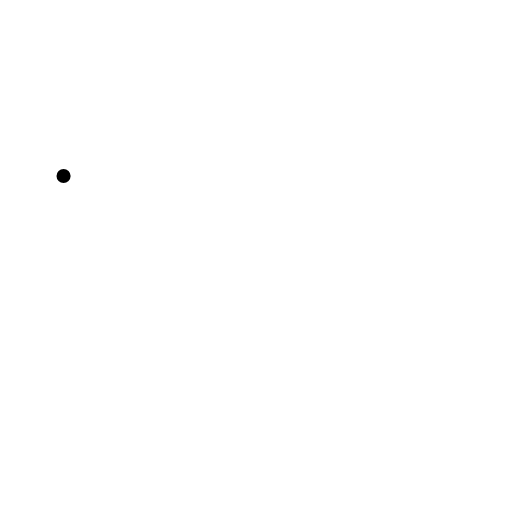
t = 0.00 s
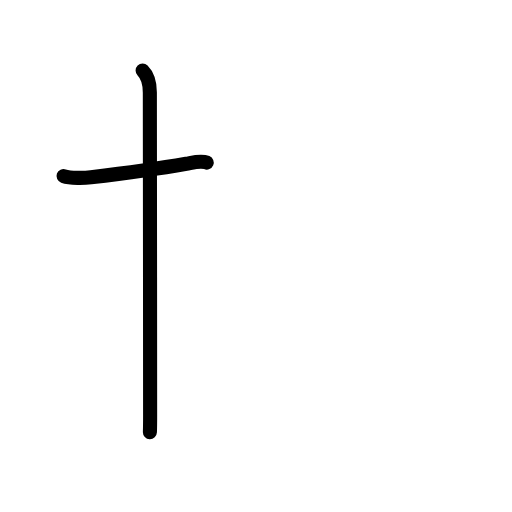
t = 1.83 s
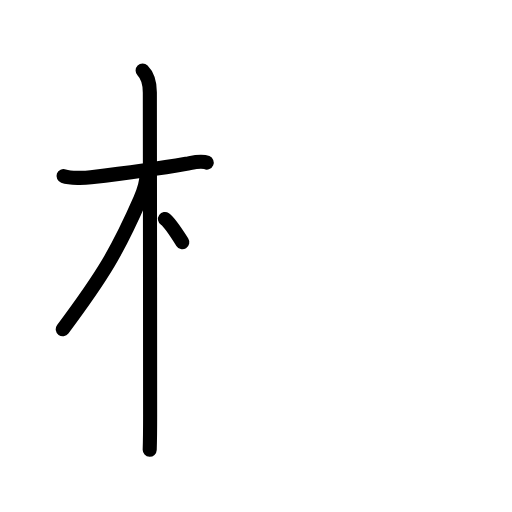
t = 3.50 s
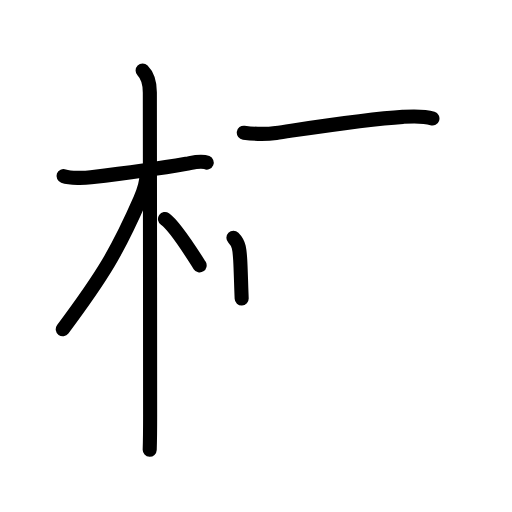
t = 5.42 s
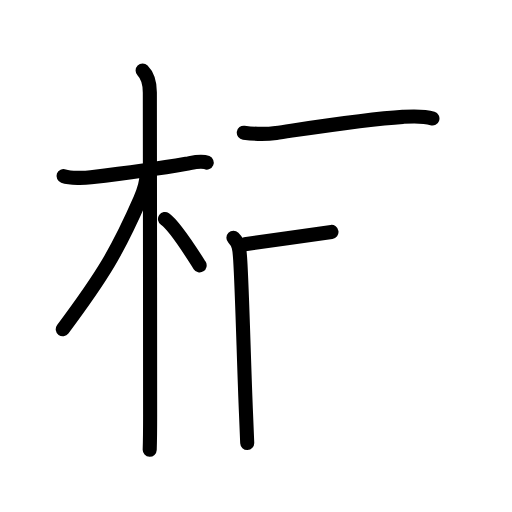
t = 6.13 s
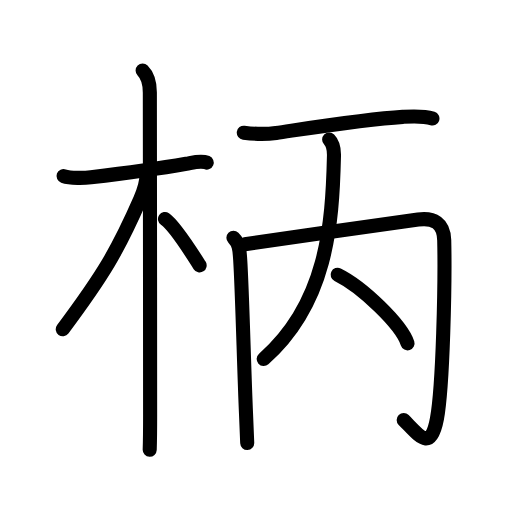
t = 9.00 s

The animated SVG that drew these frames (rendered in a browser with its animation timeline set to each time). Animation: 30 SMIL elements (animate=30); one cycle of 9.00 s.

<?xml version="1.0" encoding="UTF-8"?>
<!--
AniKanjiVG is licensed by CC-BY-SA Paul C. Sommerhoff (https://bitbucket.org/sommerhoff/anikanjivg).
AniKanjiVG uses KanjiVG which is licensed by CC-BY-SA Ulrich Apel (http://kanjivg.tagaini.net).
See also http://creativecommons.org/licenses/by-sa/3.0/
-->
<svg xmlns:kvg='http://kanjivg.tagaini.net' xmlns='http://www.w3.org/2000/svg' width='109' height='109' viewBox='0 0 109 109' style='fill:none;stroke:#000000;stroke-width:3;stroke-linecap:round;stroke-linejoin:round;' id="kvg:kanji_067c4"><g id="kvg:067c4" kvg:element="柄"><g id="kvg:067c4-g1" kvg:element="木" kvg:position="left" kvg:radical="general"><path id="kvg:067c4-s1" kvg:type="㇐" d="M13.53,37.47C15,38,18.03,37.9,19.37,37.74c5.21-0.62,14.66-1.89,20.29-2.88c1.26-0.22,3.08-0.78,4.35-0.25"><animate attributeName="d" begin="0.0s" dur="0.3333333333333333s" from="M13.53,37.47C13.53,37.47,13.53,37.47,13.53,37.47" to="M13.53,37.47C15,38,18.03,37.9,19.37,37.74" />
<animate attributeName="d" begin="0.3333333333333333s" dur="0.3333333333333333s" from="M13.53,37.47C15,38,18.03,37.9,19.37,37.74c0,0,0,0,0,0,0" to="M13.53,37.47C15,38,18.03,37.9,19.37,37.74c5.21-0.62,14.66-1.89,20.29-2.88" />
<animate attributeName="d" begin="0.6666666666666666s" dur="0.3333333333333333s" from="M13.53,37.47C15,38,18.03,37.9,19.37,37.74c5.21-0.62,14.66-1.89,20.29-2.88c0,0,0,0,0,0,0" to="M13.53,37.47C15,38,18.03,37.9,19.37,37.74c5.21-0.62,14.66-1.89,20.29-2.88c1.26-0.22,3.08-0.78,4.35-0.25" />
</path>
<path id="kvg:067c4-s2" kvg:type="㇑" d="M30.36,15c1.26,1.26,1.54,3,1.54,4.67c0,0.76,0.06,47.45,0.06,68.58c0,5.03-0.05,6.36-0.09,7.5"><animate attributeName="d" begin="1.0s" dur="0.3333333333333333s" from="M30.36,15C30.36,15,30.36,15,30.36,15" to="M30.36,15c1.26,1.26,1.54,3,1.54,4.67" />
<animate attributeName="d" begin="1.3333333333333333s" dur="0.3333333333333333s" from="M30.36,15c1.26,1.26,1.54,3,1.54,4.67c0,0,0,0,0,0,0" to="M30.36,15c1.26,1.26,1.54,3,1.54,4.67c0,0.76,0.06,47.45,0.06,68.58" />
<animate attributeName="d" begin="1.6666666666666665s" dur="0.3333333333333333s" from="M30.36,15c1.26,1.26,1.54,3,1.54,4.67c0,0.76,0.06,47.45,0.06,68.58c0,0,0,0,0,0,0" to="M30.36,15c1.26,1.26,1.54,3,1.54,4.67c0,0.76,0.06,47.45,0.06,68.58c0,5.03-0.05,6.36-0.09,7.5" />
<animate attributeName="d" begin="0s" dur="1.0s" from="M-100,-100" to="M-100,-100" />
</path>
<path id="kvg:067c4-s3" kvg:type="㇒" d="M31.19,37.28c0,1.97-0.67,3.6-1.33,5.12c-4.8,10.97-7.86,16.1-16.5,27.69"><animate attributeName="d" begin="2.0s" dur="0.5s" from="M31.19,37.28C31.19,37.28,31.19,37.28,31.19,37.28" to="M31.19,37.28c0,1.97-0.67,3.6-1.33,5.12" />
<animate attributeName="d" begin="2.5s" dur="0.5s" from="M31.19,37.28c0,1.97-0.67,3.6-1.33,5.12c0,0,0,0,0,0,0" to="M31.19,37.28c0,1.97-0.67,3.6-1.33,5.12c-4.8,10.97-7.86,16.1-16.5,27.69" />
<animate attributeName="d" begin="0s" dur="2.0s" from="M-100,-100" to="M-100,-100" />
</path>
<path id="kvg:067c4-s4" kvg:type="㇔/㇏" d="M35.12,46.62c2.11,1.45,5.59,7.06,7.38,9.88"><animate attributeName="d" begin="3.0s" dur="1.0s" from="M35.12,46.62C35.12,46.62,35.12,46.62,35.12,46.62" to="M35.12,46.62c2.11,1.45,5.59,7.06,7.38,9.88" />
<animate attributeName="d" begin="0s" dur="3.0s" from="M-100,-100" to="M-100,-100" />
</path>
</g>
<g id="kvg:067c4-g2" kvg:element="丙" kvg:position="right" kvg:phon="丙"><g id="kvg:067c4-g3" kvg:element="一"><path id="kvg:067c4-s5" kvg:type="㇐" d="M51.9,28.25c2.97,0.38,4.61,0.38,6.87,0.05c6.68-0.97,19.16-2.94,26.98-3.42c2.1-0.13,4.27-0.29,6.31,0.36"><animate attributeName="d" begin="4.0s" dur="0.3333333333333333s" from="M51.9,28.25C51.9,28.25,51.9,28.25,51.9,28.25" to="M51.9,28.25c2.97,0.38,4.61,0.38,6.87,0.05" />
<animate attributeName="d" begin="4.333333333333333s" dur="0.3333333333333333s" from="M51.9,28.25c2.97,0.38,4.61,0.38,6.87,0.05c0,0,0,0,0,0,0" to="M51.9,28.25c2.97,0.38,4.61,0.38,6.87,0.05c6.68-0.97,19.16-2.94,26.98-3.42" />
<animate attributeName="d" begin="4.666666666666667s" dur="0.3333333333333333s" from="M51.9,28.25c2.97,0.38,4.61,0.38,6.87,0.05c6.68-0.97,19.16-2.94,26.98-3.42c0,0,0,0,0,0,0" to="M51.9,28.25c2.97,0.38,4.61,0.38,6.87,0.05c6.68-0.97,19.16-2.94,26.98-3.42c2.1-0.13,4.27-0.29,6.31,0.36" />
<animate attributeName="d" begin="0s" dur="4.0s" from="M-100,-100" to="M-100,-100" />
</path>
</g>
<g id="kvg:067c4-g4" kvg:element="内"><g id="kvg:067c4-g5" kvg:element="冂"><path id="kvg:067c4-s6" kvg:type="㇑" d="M49.69,50.61c1.22,1.22,1.31,2.51,1.45,4.73c0.43,6.83,0.79,22.35,1.23,32.65c0.1,2.48,0.19,4.65,0.26,6.33"><animate attributeName="d" begin="5.0s" dur="0.3333333333333333s" from="M49.69,50.61C49.69,50.61,49.69,50.61,49.69,50.61" to="M49.69,50.61c1.22,1.22,1.31,2.51,1.45,4.73" />
<animate attributeName="d" begin="5.333333333333333s" dur="0.3333333333333333s" from="M49.69,50.61c1.22,1.22,1.31,2.51,1.45,4.73c0,0,0,0,0,0,0" to="M49.69,50.61c1.22,1.22,1.31,2.51,1.45,4.73c0.43,6.83,0.79,22.35,1.23,32.65" />
<animate attributeName="d" begin="5.666666666666667s" dur="0.3333333333333333s" from="M49.69,50.61c1.22,1.22,1.31,2.51,1.45,4.73c0.43,6.83,0.79,22.35,1.23,32.65c0,0,0,0,0,0,0" to="M49.69,50.61c1.22,1.22,1.31,2.51,1.45,4.73c0.43,6.83,0.79,22.35,1.23,32.65c0.1,2.48,0.19,4.65,0.26,6.33" />
<animate attributeName="d" begin="0s" dur="5.0s" from="M-100,-100" to="M-100,-100" />
</path>
<path id="kvg:067c4-s7" kvg:type="㇆a" d="M52.12,52.01c7.51-1.12,30.71-4.43,36.9-5.27c3.32-0.45,5.46,0.75,5.55,4.41c0.21,8.92-0.26,31.04-1.55,37.98c-1.35,7.25-3.77,3.61-7.08,0.28"><animate attributeName="d" begin="6.0s" dur="0.25s" from="M52.12,52.01C52.12,52.01,52.12,52.01,52.12,52.01" to="M52.12,52.01c7.51-1.12,30.71-4.43,36.9-5.27" />
<animate attributeName="d" begin="6.25s" dur="0.25s" from="M52.12,52.01c7.51-1.12,30.71-4.43,36.9-5.27c0,0,0,0,0,0,0" to="M52.12,52.01c7.51-1.12,30.71-4.43,36.9-5.27c3.32-0.45,5.46,0.75,5.55,4.41" />
<animate attributeName="d" begin="6.5s" dur="0.25s" from="M52.12,52.01c7.51-1.12,30.71-4.43,36.9-5.27c3.32-0.45,5.46,0.75,5.55,4.41c0,0,0,0,0,0,0" to="M52.12,52.01c7.51-1.12,30.71-4.43,36.9-5.27c3.32-0.45,5.46,0.75,5.55,4.41c0.21,8.92-0.26,31.04-1.55,37.98" />
<animate attributeName="d" begin="6.75s" dur="0.25s" from="M52.12,52.01c7.51-1.12,30.71-4.43,36.9-5.27c3.32-0.45,5.46,0.75,5.55,4.41c0.21,8.92-0.26,31.04-1.55,37.98c0,0,0,0,0,0,0" to="M52.12,52.01c7.51-1.12,30.71-4.43,36.9-5.27c3.32-0.45,5.46,0.75,5.55,4.41c0.21,8.92-0.26,31.04-1.55,37.98c-1.35,7.25-3.77,3.61-7.08,0.28" />
<animate attributeName="d" begin="0s" dur="6.0s" from="M-100,-100" to="M-100,-100" />
</path>
</g>
<g id="kvg:067c4-g6" kvg:element="人"><path id="kvg:067c4-s8" kvg:type="㇒" d="M70.07,29.69c0.81,0.81,1.06,1.93,1.03,3.45c-0.34,14.98-1.59,31.48-14.96,43.3"><animate attributeName="d" begin="7.0s" dur="0.5s" from="M70.07,29.69C70.07,29.69,70.07,29.69,70.07,29.69" to="M70.07,29.69c0.81,0.81,1.06,1.93,1.03,3.45" />
<animate attributeName="d" begin="7.5s" dur="0.5s" from="M70.07,29.69c0.81,0.81,1.06,1.93,1.03,3.45c0,0,0,0,0,0,0" to="M70.07,29.69c0.81,0.81,1.06,1.93,1.03,3.45c-0.34,14.98-1.59,31.48-14.96,43.3" />
<animate attributeName="d" begin="0s" dur="7.0s" from="M-100,-100" to="M-100,-100" />
</path>
<path id="kvg:067c4-s9" kvg:type="㇔/㇏" d="M71.88,58.5c5.25,2.58,13.57,10.59,14.88,14.59"><animate attributeName="d" begin="8.0s" dur="1.0s" from="M71.88,58.5C71.88,58.5,71.88,58.5,71.88,58.5" to="M71.88,58.5c5.25,2.58,13.57,10.59,14.88,14.59" />
<animate attributeName="d" begin="0s" dur="8.0s" from="M-100,-100" to="M-100,-100" />
</path>
</g>
</g>
</g>
</g>
</svg>
